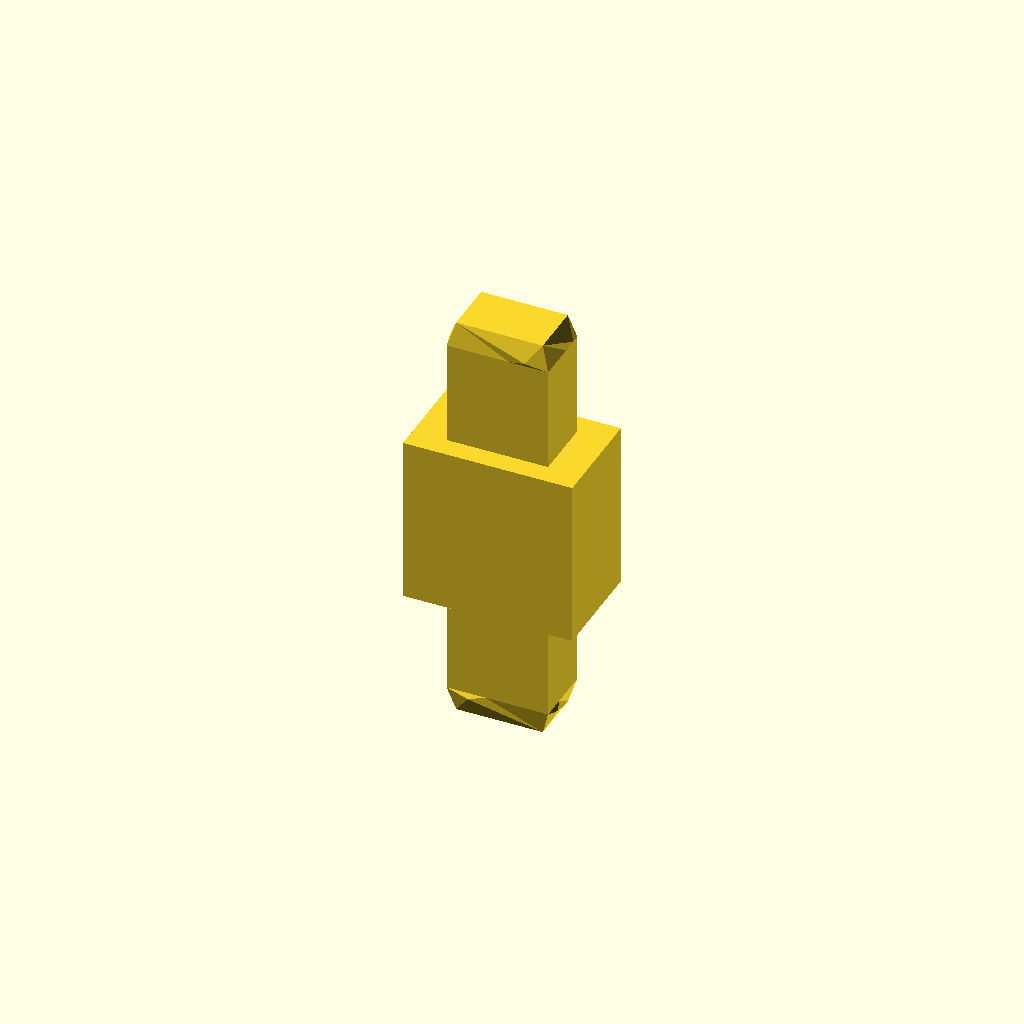
Cell 1 — every parameter at its default value.
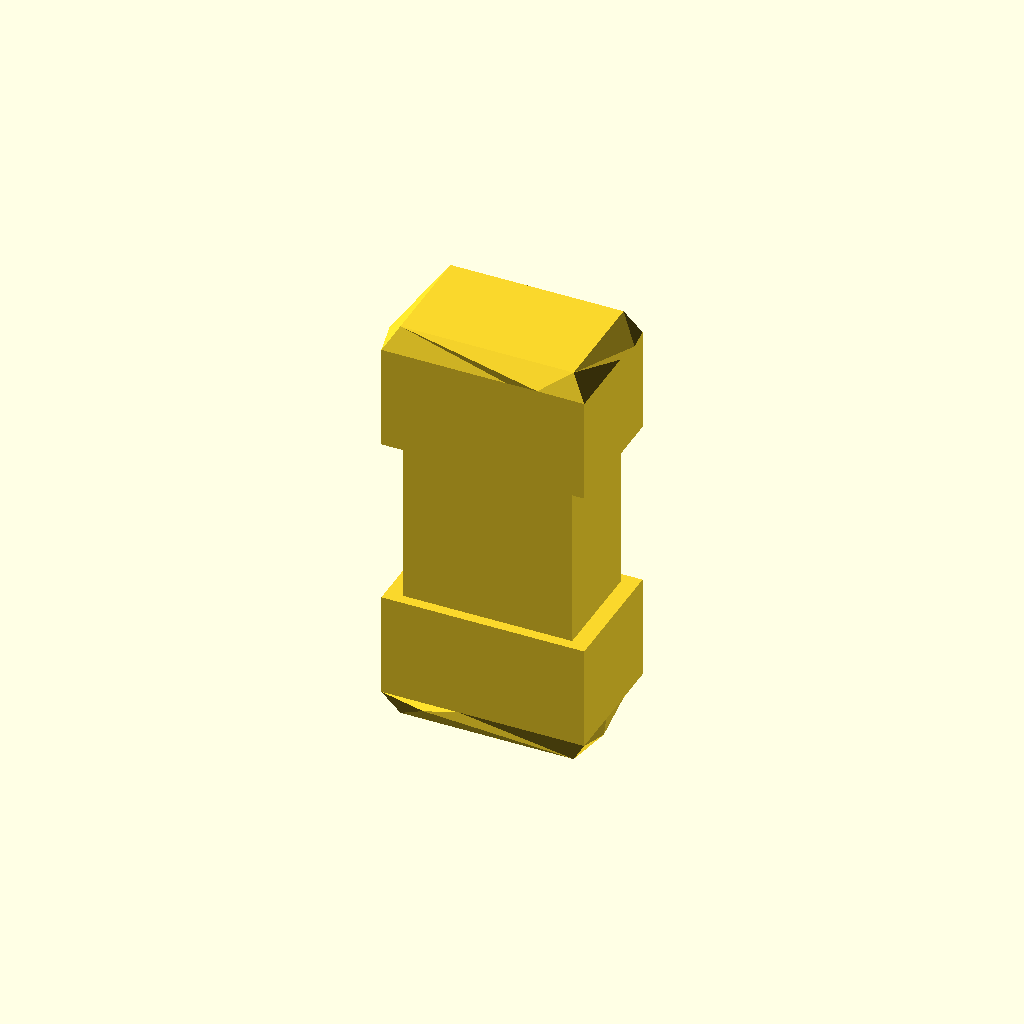
Cell 2: thinner = 1.94 (everything else at default).
One fixed orthographic camera (rotation 55°, 0°, 25°; colour scheme Cornfield) for every cell.
Source of the model, 2026/07/16/00-22-47-Gosset's-1_41-Polytope-Pyritohedral/s00.scad:
sc=(4+2*sqrt(5))/cos(16.5);
points=[[ -0.309016994374947, -0.190983005625053, 1 ],[ -0.309016994374947, -0.190983005625053, 1.61803398874989 ],[ -0.309016994374947, 0.190983005625053, 1 ],[ -0.309016994374947, 0.190983005625053, 1.61803398874989 ],[ -0.201626123751154, -0.0623058987490541, 2.01722092687432 ],[ -0.201626123751154, 0.0623058987490541, 0.600813061875577 ],[ -0.190983005625053, -0.118033988749895, 0.618033988749895 ],[ -0.190983005625053, -0.118033988749895, 1 ],[ -0.190983005625053, -0.118033988749895, 1.61803398874989 ],[ -0.190983005625053, -0.118033988749895, 2 ],[ -0.190983005625053, -0.0278640450004204, 2 ],[ -0.190983005625053, 0.0278640450004204, 0.618033988749895 ],[ -0.190983005625053, 0.118033988749895, 0.618033988749895 ],[ -0.190983005625053, 0.118033988749895, 1 ],[ -0.190983005625053, 0.118033988749895, 1.61803398874989 ],[ -0.190983005625053, 0.118033988749895, 2 ],[ -0.163118960624632, -0.100813061875577, 0.52786404500042 ],[ -0.163118960624632, -0.100813061875577, 2.09016994374947 ],[ -0.163118960624632, 0.100813061875577, 0.52786404500042 ],[ -0.163118960624632, 0.100813061875577, 2.09016994374947 ],[ -0.107390870623792, -0.128677106875998, 0.600813061875577 ],[ -0.107390870623792, 0.128677106875998, 2.01722092687432 ],[ -0.0450849718747373, -0.118033988749895, 0.618033988749895 ],[ -0.0450849718747373, 0.118033988749895, 2 ],[ 0, 0, 0 ],[ 0, 0, 2.61803398874989 ],[ 0, 2.61803398874989, 0 ],[ 0.0450849718747373, -0.118033988749895, 2 ],[ 0.0450849718747373, 0.118033988749895, 0.618033988749895 ],[ 0.107390870623792, -0.128677106875998, 2.01722092687432 ],[ 0.107390870623792, 0.128677106875998, 0.600813061875577 ],[ 0.163118960624632, -0.100813061875577, 0.52786404500042 ],[ 0.163118960624632, -0.100813061875577, 2.09016994374947 ],[ 0.163118960624632, 0.100813061875577, 0.52786404500042 ],[ 0.163118960624632, 0.100813061875577, 2.09016994374947 ],[ 0.190983005625053, -0.118033988749895, 0.618033988749895 ],[ 0.190983005625053, -0.118033988749895, 1 ],[ 0.190983005625053, -0.118033988749895, 1.61803398874989 ],[ 0.190983005625053, -0.118033988749895, 2 ],[ 0.190983005625053, -0.0278640450004204, 0.618033988749895 ],[ 0.190983005625053, 0.0278640450004204, 2 ],[ 0.190983005625053, 0.118033988749895, 0.618033988749895 ],[ 0.190983005625053, 0.118033988749895, 1 ],[ 0.190983005625053, 0.118033988749895, 1.61803398874989 ],[ 0.190983005625053, 0.118033988749895, 2 ],[ 0.201626123751154, -0.0623058987490541, 0.600813061875577 ],[ 0.201626123751154, 0.0623058987490541, 2.01722092687432 ],[ 0.309016994374947, -0.190983005625053, 1 ],[ 0.309016994374947, -0.190983005625053, 1.61803398874989 ],[ 0.309016994374947, 0.190983005625053, 1 ],[ 0.309016994374947, 0.190983005625053, 1.61803398874989 ]];

thinner=0.97;

scale(sc) render() {

    scale([thinner,thinner,1]) polyhedron(points,faces=[[ 13, 7, 11 ],[ 12, 5, 18 ],[ 18, 33, 30 ],[ 33, 41, 30 ],[ 7, 13, 42, 36 ],[ 31, 45, 33 ],[ 45, 35, 39 ],[ 30, 41, 28 ],[ 42, 13, 28 ],[ 41, 42, 28 ],[ 11, 6, 16 ],[ 5, 11, 16 ],[ 42, 41, 39 ],[ 28, 12, 18 ],[ 31, 33, 18, 16 ],[ 22, 36, 35 ],[ 6, 7, 22 ],[ 36, 42, 39 ],[ 28, 13, 12 ],[ 20, 22, 31 ],[ 13, 11, 12 ],[ 35, 45, 31 ],[ 5, 12, 11 ],[ 30, 28, 18 ],[ 18, 5, 16 ],[ 36, 39, 35 ],[ 39, 41, 33 ],[ 22, 35, 31 ],[ 16, 6, 20 ],[ 45, 39, 33 ],[ 7, 6, 11 ],[ 31, 16, 20 ],[ 20, 6, 22 ],[ 7, 36, 22 ]]);
    scale([thinner,thinner,1]) polyhedron(points,faces=[[ 15, 14, 23 ],[ 34, 19, 21 ],[ 14, 43, 23 ],[ 37, 38, 40 ],[ 21, 15, 23 ],[ 8, 14, 10 ],[ 29, 38, 27 ],[ 4, 10, 19 ],[ 17, 19, 34, 32 ],[ 17, 32, 29 ],[ 23, 43, 44 ],[ 44, 46, 34 ],[ 17, 4, 19 ],[ 37, 8, 27 ],[ 10, 15, 19 ],[ 19, 15, 21 ],[ 21, 23, 34 ],[ 27, 9, 17 ],[ 40, 38, 32 ],[ 32, 38, 29 ],[ 34, 46, 32 ],[ 8, 10, 9 ],[ 43, 37, 40 ],[ 27, 8, 9 ],[ 29, 27, 17 ],[ 4, 9, 10 ],[ 46, 44, 40 ],[ 46, 40, 32 ],[ 23, 44, 34 ],[ 38, 37, 27 ],[ 14, 15, 10 ],[ 43, 40, 44 ],[ 43, 14, 8, 37 ],[ 9, 4, 17 ]]);
    polyhedron(points,faces=[[ 0, 1, 48, 47 ],[ 49, 2, 0, 47 ],[ 0, 2, 3, 1 ],[ 48, 50, 49, 47 ],[ 48, 1, 3, 50 ],[ 3, 2, 49, 50 ]]);

}
Customizer parameters (derived from the source; name, type, default, range or options):
thinner: number, default 0.97
